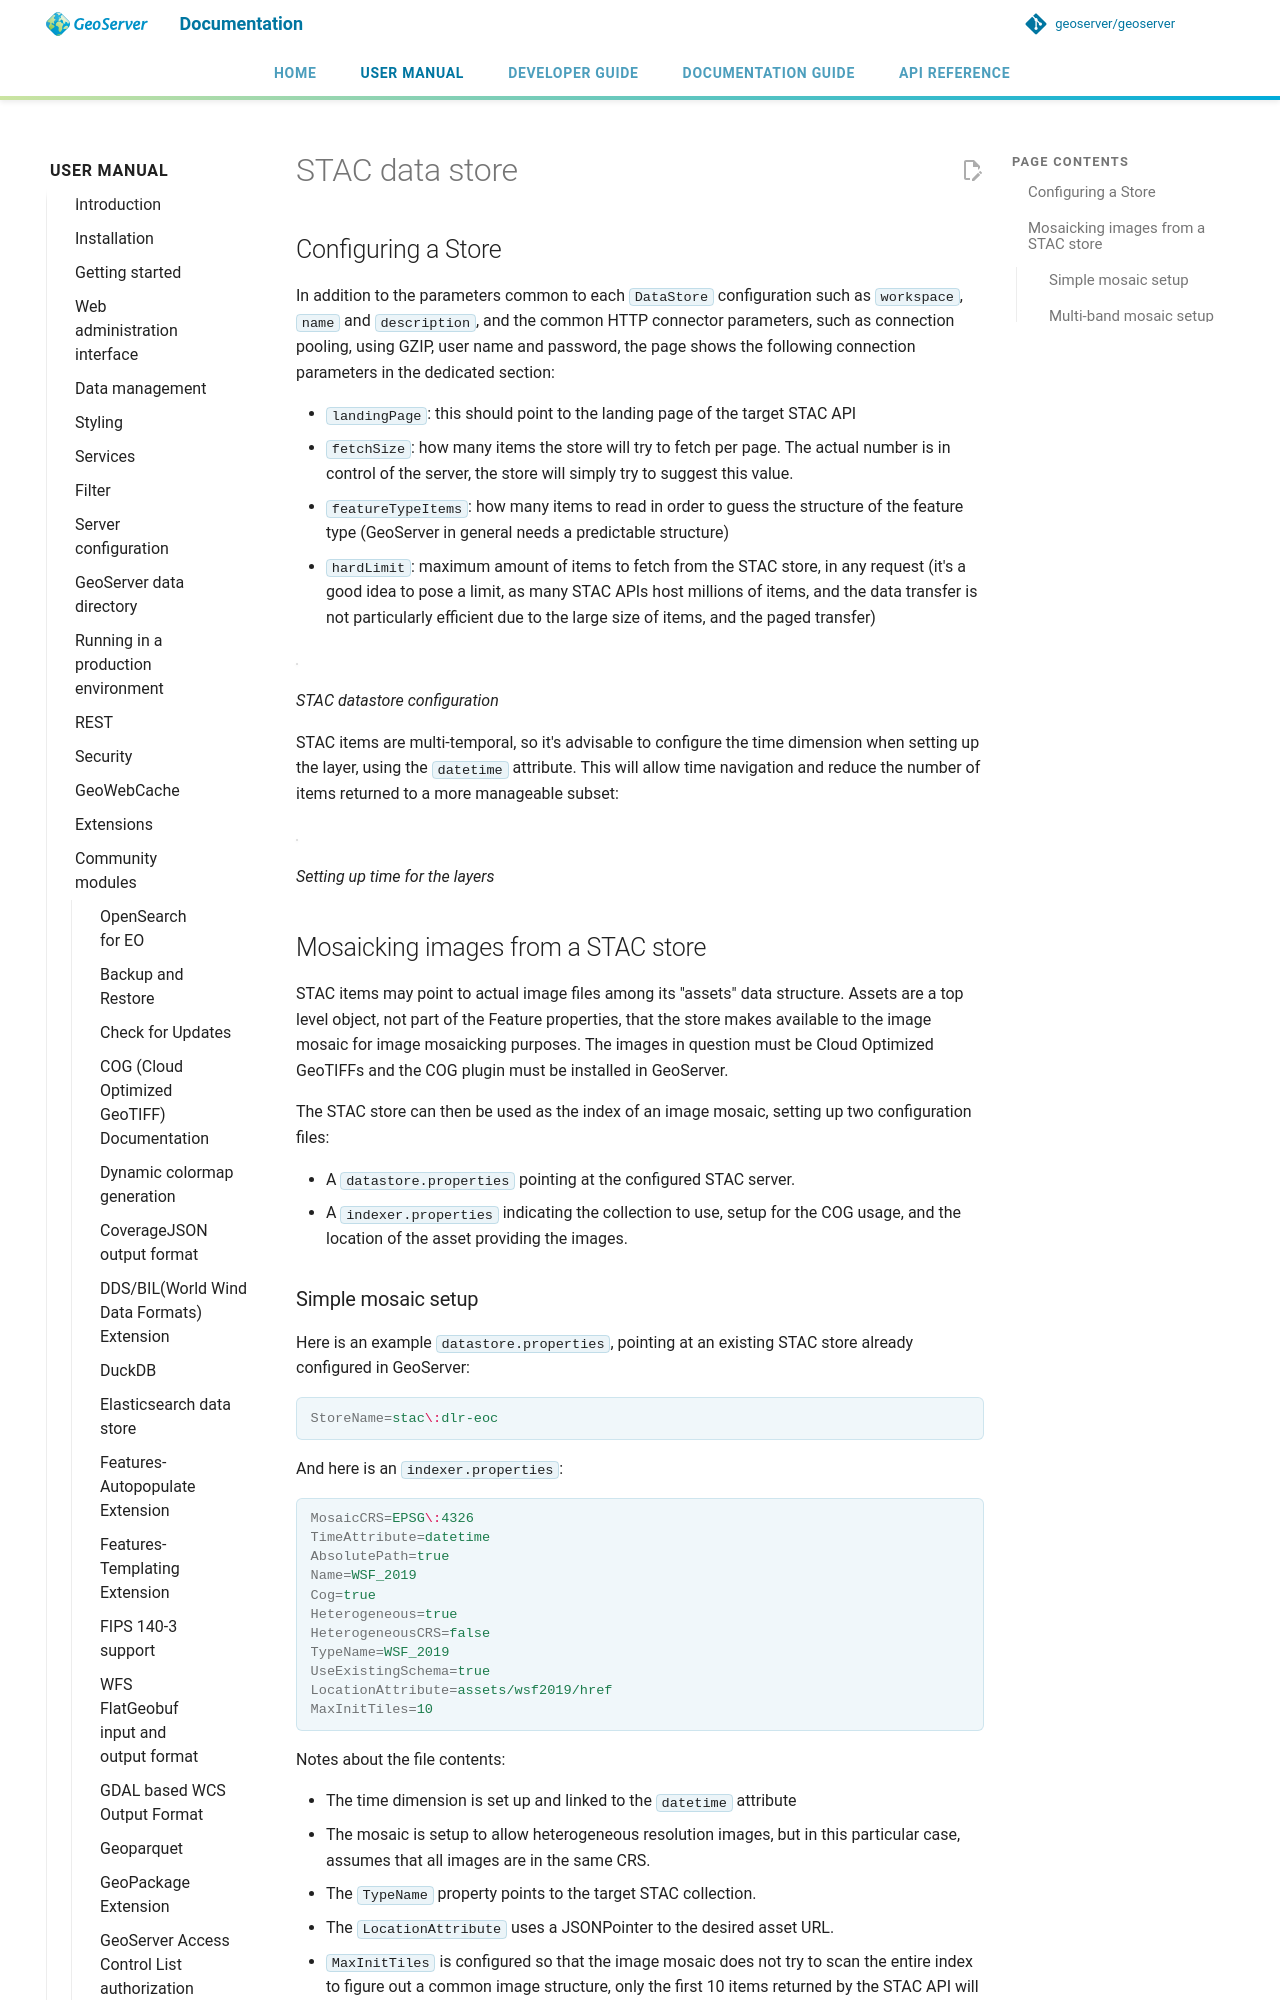

repository: petersmythe/geoserver · page: latest/en/user/community/stac-datastore/data-store/index.html · generator: mkdocs

# STAC data store

## Configuring a Store

In addition to the parameters common to each `DataStore` configuration such as `workspace`, `name` and `description`, and the common HTTP connector parameters, such as connection pooling, using GZIP, user name and password, the page shows the following connection parameters in the dedicated section:

- `landingPage`: this should point to the landing page of the target STAC API
- `fetchSize`: how many items the store will try to fetch per page. The actual number is in control of the server, the store will simply try to suggest this value.
- `featureTypeItems`: how many items to read in order to guess the structure of the feature type (GeoServer in general needs a predictable structure)
- `hardLimit`: maximum amount of items to fetch from the STAC store, in any request (it's a good idea to pose a limit, as many STAC APIs host millions of items, and the data transfer is not particularly efficient due to the large size of items, and the paged transfer)

![](images/configuration.png)

*STAC datastore configuration*

STAC items are multi-temporal, so it's advisable to configure the time dimension when setting up the layer, using the `datetime` attribute. This will allow time navigation and reduce the number of items returned to a more manageable subset:

![](images/time-vector.png)

*Setting up time for the layers*

## Mosaicking images from a STAC store

STAC items may point to actual image files among its "assets" data structure. Assets are a top level object, not part of the Feature properties, that the store makes available to the image mosaic for image mosaicking purposes. The images in question must be Cloud Optimized GeoTIFFs and the COG plugin must be installed in GeoServer.

The STAC store can then be used as the index of an image mosaic, setting up two configuration files:

- A `datastore.properties` pointing at the configured STAC server.
- A `indexer.properties` indicating the collection to use, setup for the COG usage, and the location of the asset providing the images.
